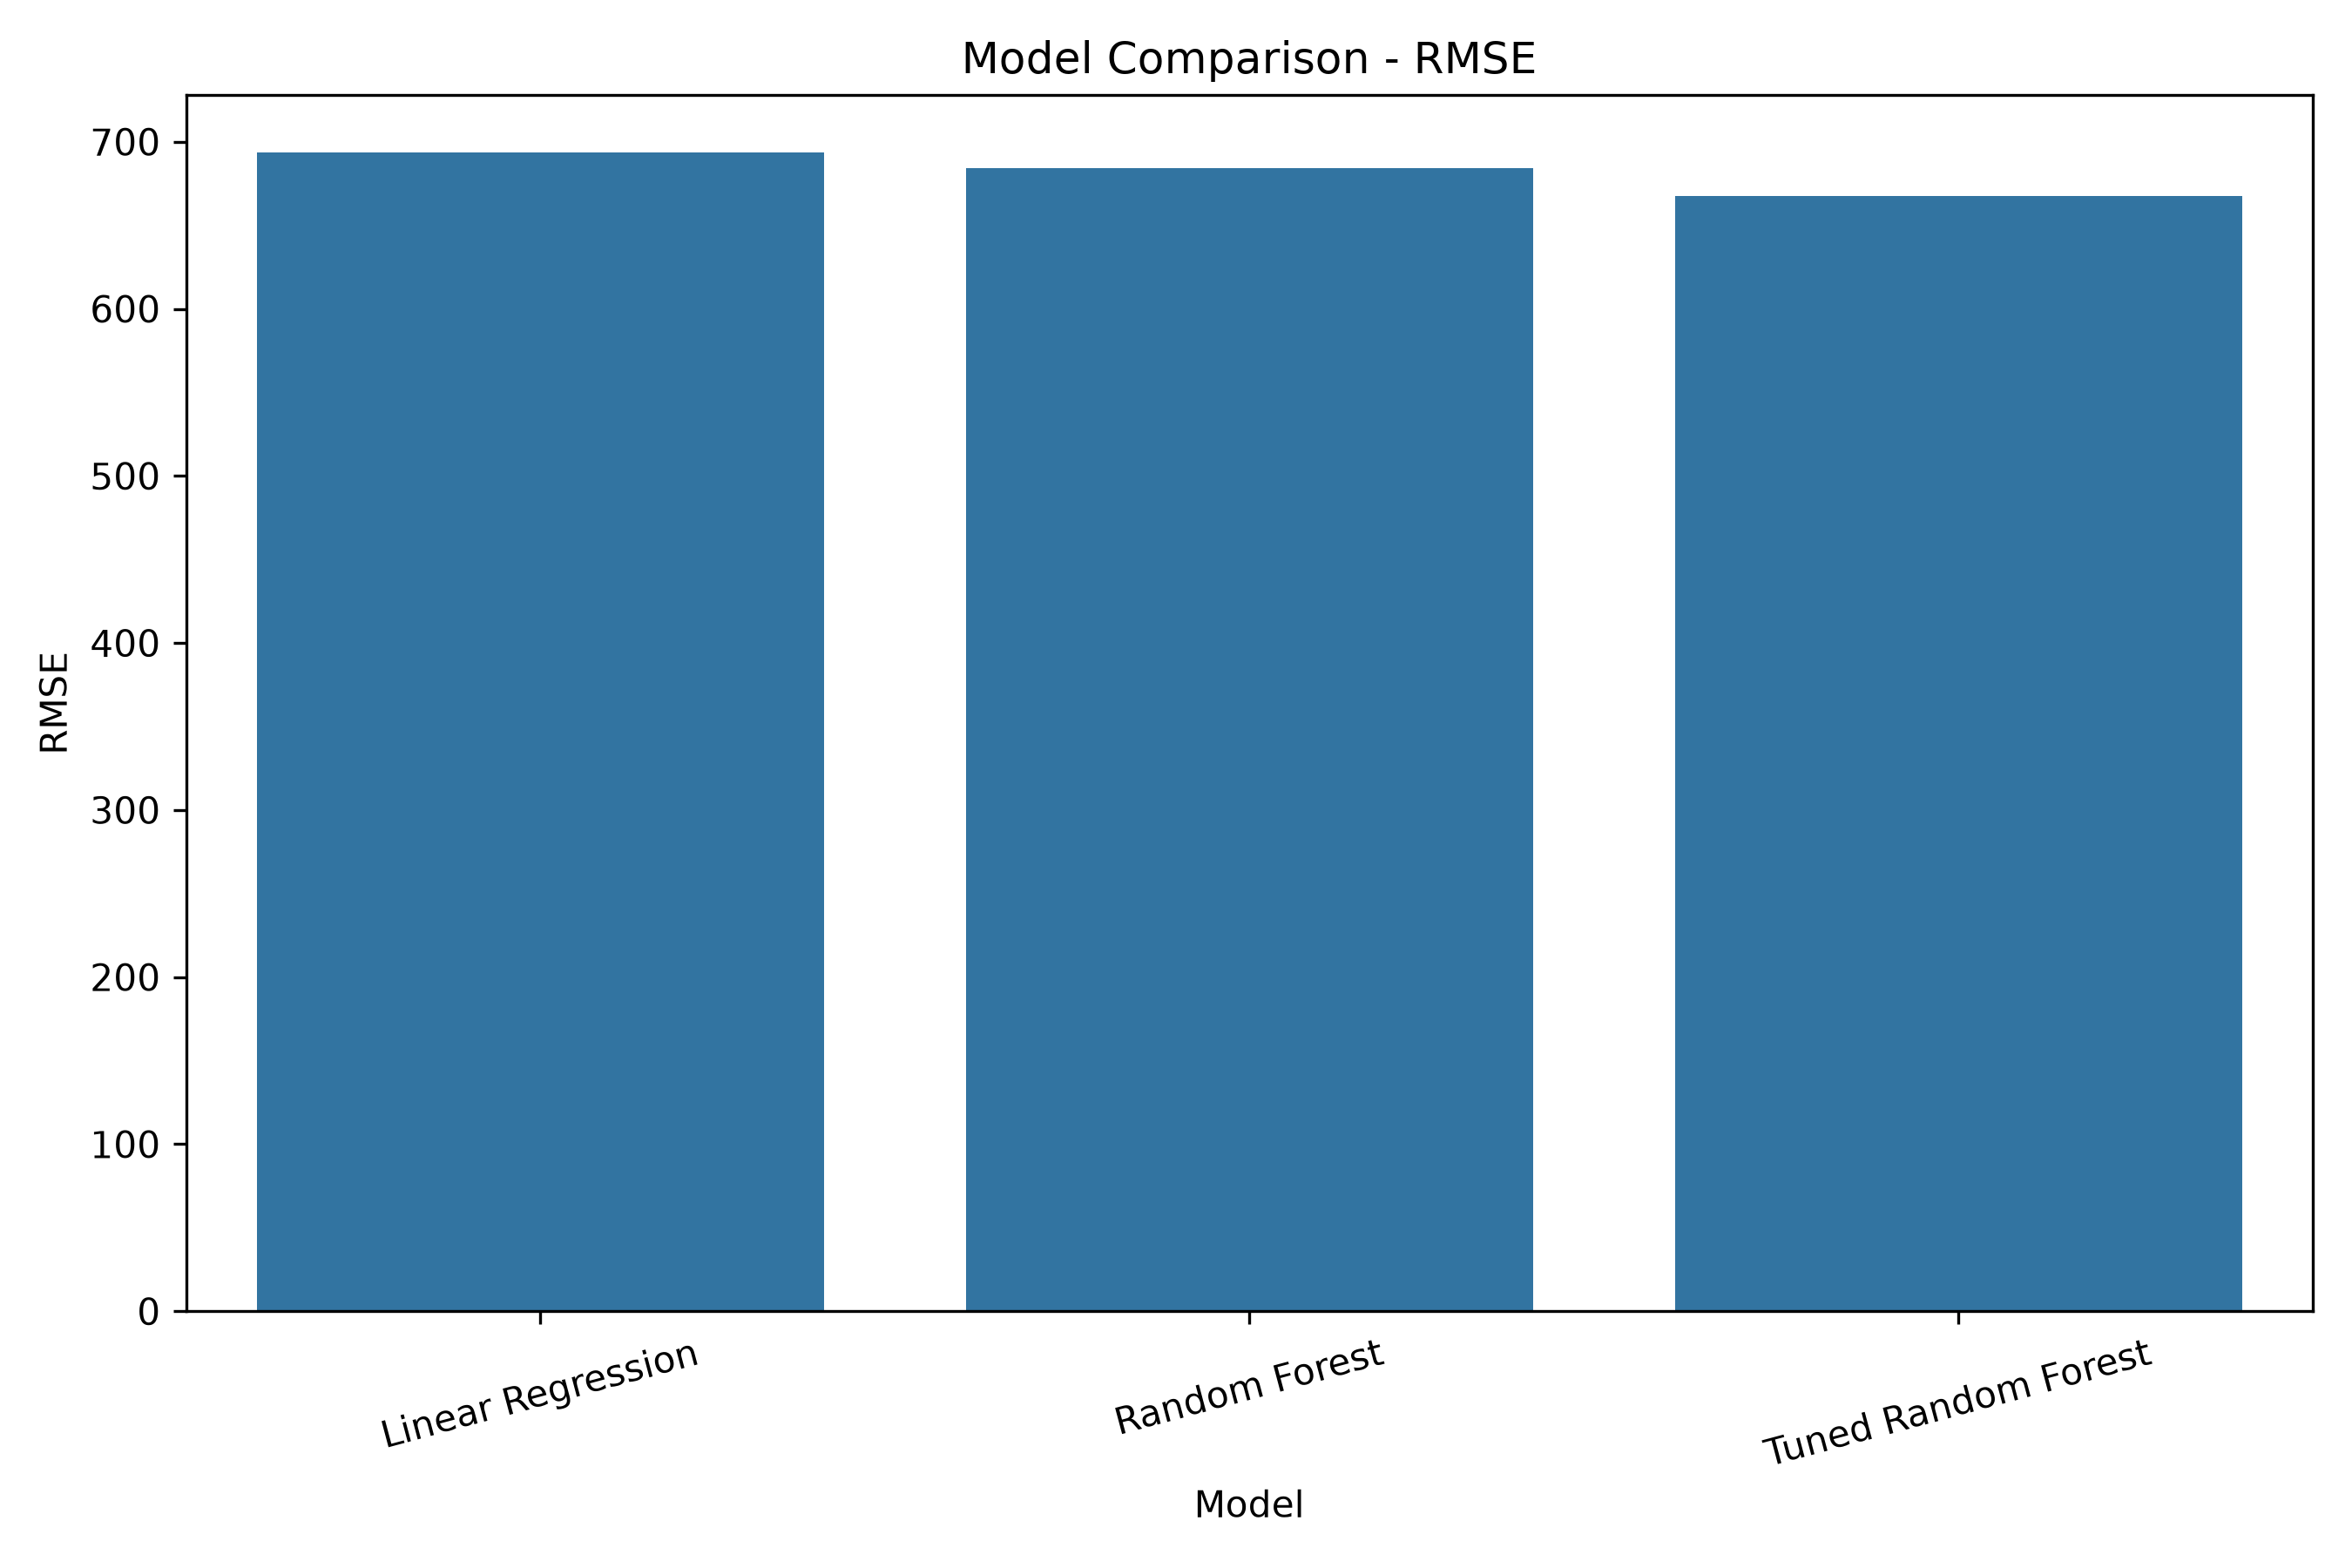

Data behind this chart, as committed beside it:
Model, MAE, RMSE, R2
Linear Regression, 226.4, 693.3, 0.1862
Random Forest, 215.7, 684.4, 0.207
Tuned Random Forest, 196.7, 667.6, 0.2454
